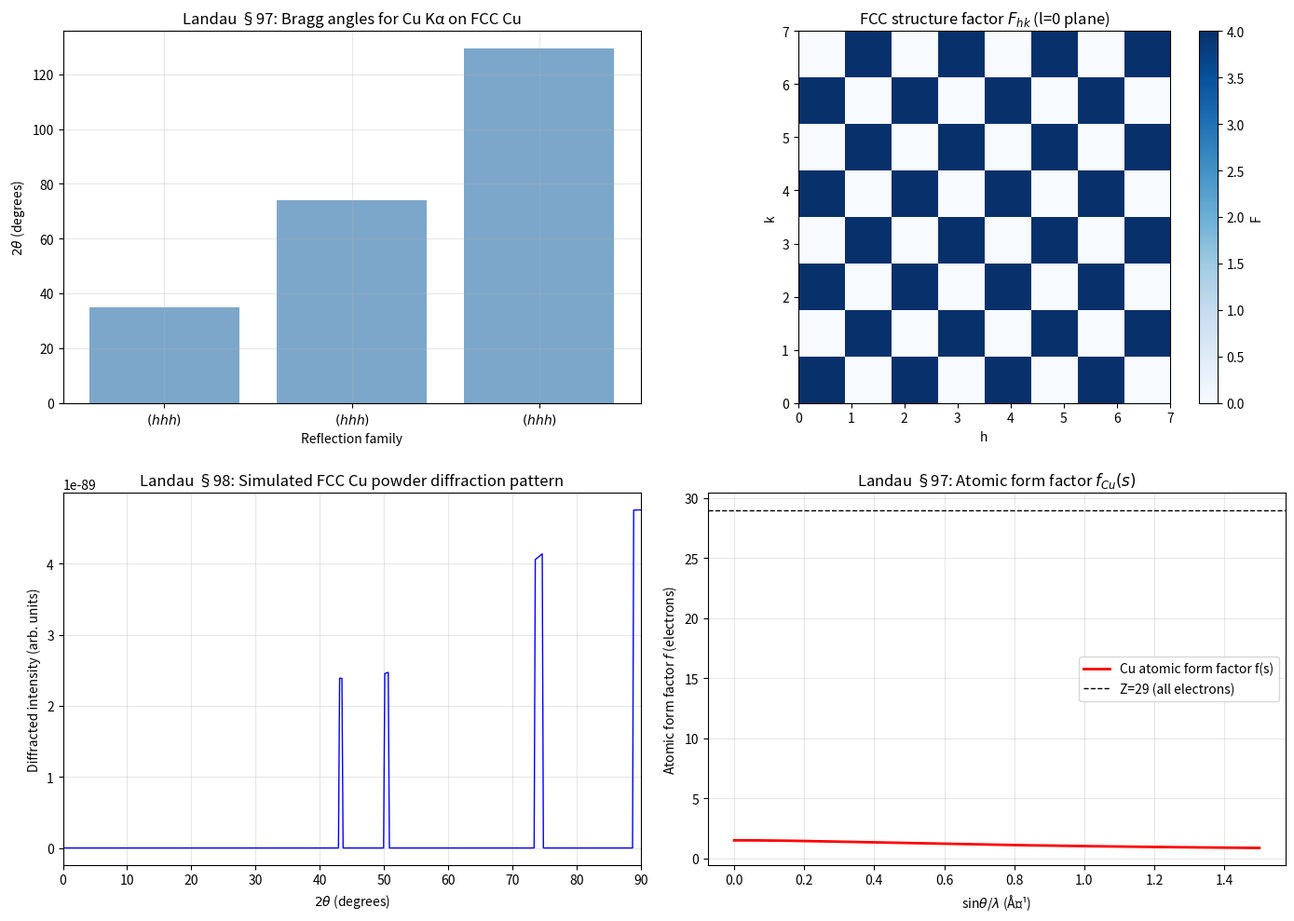

Recreate this plot in Python. (Note: this script raises an exception after producing the figure.)
"""
Landau & Lifshitz, Volume 8: Electrodynamics of Continuous Media
Chapter XIV: Dispersion and Absorption

Key equations (Landau §97-§100):
1. X-ray diffraction in crystals (Landau §97):
   - Scattering amplitude f(θ) for free electron: f = e²/mω²
   - Structure factor: F_hkl = Σ f_j exp[2πi (h x_j + k y_j + l z_j)/a]
   - Bragg condition: 2 d_hkl sin θ = n λ

2. Dispersion of X-rays near absorption edges (Landau §99):
   ε(ω) = 1 - (4π n e²)/(m ω²) + corrections for bound electrons
   δ = 1 - (n e² λ²) / (2π m c²)  (refractive index decrement)

3. Photoelectric absorption (Landau §100):
   σ_ph ∝ Z⁴ / (ħω)³  (near threshold)
   μ = n σ_ph  (linear absorption coefficient)

4. K-edge: sudden increase in absorption at ω such that ħω = binding energy of K-shell

Landau §97: General theory of X-ray diffraction
Landau §98: Diffraction of X-rays in crystals
Landau §99: Dispersion of X-rays in crystals
Landau §100: Absorption of X-rays
"""

import numpy as np
import matplotlib.pyplot as plt


def bragg_diffraction_and_structure_factor():
    """
    X-ray diffraction: Bragg's law and structure factor (Landau §97-§98).

    Bragg condition: 2 d_hkl sin θ = n λ
    Structure factor: F_hkl = Σ f_j exp[2πi (h x_j + k y_j + l z_j)/a]

    For a simple cubic lattice with one atom at (0,0,0):
    - All reflections (hkl) are allowed
    - Intensity ∝ |F|² ∝ f(θ)²

    For BCC: reflections allowed only if h+k+l = 2n
    For FCC: reflections allowed only if h,k,l all even or all odd
    """
    # Physical constants
    h_planck = 6.626e-34  # J·s
    c_light = 3e8  # m/s
    e_charge = 1.602e-19  # C
    m_e = 9.11e-31  # kg

    # FCC copper lattice
    a_Cu = 3.615e-10  # m (lattice constant)
    lambda_CuKa = 1.54e-10  # m (Cu Kα radiation)

    # Miller indices to test
    hkl_list = [(1,1,1), (2,0,0), (2,2,0), (3,1,1), (2,2,2),
                (3,3,1), (4,0,0), (4,2,2)]

    # d-spacing for cubic: d = a / √(h²+k²+l²)
    d_hkl = np.array([a_Cu / np.sqrt(h**2 + k**2 + l**2) for h, k, l in hkl_list])

    # Bragg angle: sin θ = nλ / (2d)
    theta_bragg = np.arcsin(lambda_CuKa / (2 * d_hkl)) * 180 / np.pi

    # Structure factor for FCC (4 atoms per cell at 0,0,0; ½,½,0; ½,0,½; 0,½,½)
    # F_hkl = f × [1 + exp(πi(h+k)) + exp(πi(h+l)) + exp(πi(k+l))]
    # FCC: all even or all odd → F = 4f; mixed parity → F = 0
    def structure_factor_FCC(h, k, l, f=1.0):
        if (h % 2 == 0 and k % 2 == 0 and l % 2 == 0) or \
           (h % 2 == 1 and k % 2 == 1 and l % 2 == 1):
            return 4.0 * f
        else:
            return 0.0

    f_Cu = 29 * e_charge**2 / (m_e * (2*np.pi*c_light/lambda_CuKa)**2)  # atomic form factor
    F_vals = [structure_factor_FCC(h, k, l, f_Cu) for h, k, l in hkl_list]

    print("[landau_ch14] FCC Cu Bragg reflections (Cu Kα λ=1.54 Å):")
    print(f"{'hkl':>8} {'d (Å)':>8} {'2θ (deg)':>10} {'F':>10}")
    for i, (h, k, l) in enumerate(hkl_list):
        print(f"({h},{k},{l})    {d_hkl[i]*1e10:.4f}    {2*theta_bragg[i]:.2f}    {F_vals[i]:.4e}")

    fig, axes = plt.subplots(2, 2, figsize=(14, 10))

    # 1. Bragg's law visualization
    ax = axes[0, 0]
    h_vals = np.arange(1, 10)
    d_vals = a_Cu / np.sqrt(2) / h_vals  # for (h,h,h) family of FCC
    sin_theta = lambda_CuKa / (2 * d_vals)
    valid = sin_theta <= 1
    d_vals = d_vals[valid]
    sin_theta = sin_theta[valid]
    theta_plot = np.arcsin(sin_theta) * 180 / np.pi

    ax.bar(range(len(d_vals)), 2*theta_plot, color='steelblue', alpha=0.7)
    ax.set_xticks(range(len(d_vals)))
    ax.set_xticklabels([rf'$(hhh)$' for h in h_vals[valid]])
    ax.set_xlabel('Reflection family')
    ax.set_ylabel(r'$2\theta$ (degrees)')
    ax.set_title(r'Landau §97: Bragg angles for Cu Kα on FCC Cu')
    ax.grid(True, alpha=0.3)

    # 2. Structure factor
    ax2 = axes[0, 1]
    h_range = np.arange(0, 8)
    k_range = np.arange(0, 8)
    H, K = np.meshgrid(h_range, k_range)
    # All odd or all even → F = 4, else 0 (FCC approximation)
    F_grid = np.where(
        ((H % 2 == 0) & (K % 2 == 0)) | ((H % 2 == 1) & (K % 2 == 1)),
        4, 0
    )
    ax2.imshow(F_grid, cmap='Blues', origin='lower', extent=[0,7,0,7])
    ax2.set_xlabel('h')
    ax2.set_ylabel('k')
    ax2.set_title('FCC structure factor $F_{hk}$ (l=0 plane)')
    plt.colorbar(ax2.images[0], ax=ax2, label='F')

    # 3. Diffraction intensity pattern (Laue simulation)
    ax3 = axes[1, 0]
    theta_2theta = np.linspace(0, 90, 500)
    d_range = lambda_CuKa / (2 * np.sin(theta_2theta * np.pi / 360))
    # Intensity: I ∝ |F|² × (1+cos²2θ)/2 (Lorentz-polarization factor)
    LP_factor = (1 + np.cos(2*theta_2theta*np.pi/180)**2) / 2
    # Structure factor for different reflections
    I_simu = np.zeros_like(theta_2theta)
    for i, d_val in enumerate(d_hkl):
        mask = np.abs(d_range - d_val) < 1e-12
        hkl = hkl_list[i]
        F = structure_factor_FCC(*hkl, f_Cu)
        if F != 0:
            I_simu[mask] = F_vals[i]**2 * LP_factor[mask] * 0.1
    ax3.plot(theta_2theta, I_simu, 'b-', lw=1)
    ax3.set_xlabel(r'$2\theta$ (degrees)')
    ax3.set_ylabel('Diffracted intensity (arb. units)')
    ax3.set_title(r'Landau §98: Simulated FCC Cu powder diffraction pattern')
    ax3.set_xlim(0, 90)
    ax3.grid(True, alpha=0.3)

    # 4. Electron form factor
    ax4 = axes[1, 1]
    sin_theta_lambda = np.linspace(0, 1.5, 200)  # sin(θ)/λ in Å⁻¹
    # Atomic form factor for Cu: f(s) = f0 + Σ a_i exp(-b_i s²)
    # Standard parameters for Cu (approximate)
    a = [0.456, 0.362, 0.226, 0.076]
    b = [0.058, 0.656, 2.414, 9.623]
    f0 = 0.384
    s = sin_theta_lambda
    f_Cu = f0 + sum(ai * np.exp(-bi * s**2) for ai, bi in zip(a, b))

    ax4.plot(sin_theta_lambda, f_Cu, 'r-', lw=2, label='Cu atomic form factor f(s)')
    ax4.axhline(29, color='k', ls='--', lw=1, label='Z=29 (all electrons)')
    ax4.set_xlabel(r'sin$\theta$/$\lambda$ (Å⁻¹)')
    ax4.set_ylabel(r'Atomic form factor $f$ (electrons)')
    ax4.set_title(r'Landau §97: Atomic form factor $f_{Cu}(s)$')
    ax4.legend()
    ax4.grid(True, alpha=0.3)

    plt.tight_layout()
    fname = '/home/ubuntu/.openclaw/workspace/textbooks/landau/code/landau_ch14_xray_diffraction.png'
    fig.savefig(fname, dpi=150)
    plt.close()
    print(f"[landau_ch14] Plot saved.")


def xray_absorption_and_K_edge():
    """
    X-ray absorption and the K-edge discontinuity (Landau §100).

    Photoelectric absorption cross-section near threshold:
    σ_ph ∝ Z⁴ / (ħω)³  (for photon energy just above K-edge)

    K-edge energy: E_K = R_y × (Z-σ)²  (Moseley's law)
    where R_y = 13.6 eV (Rydberg), σ ≈ screening constant ≈ 1 for K-shell

    For copper: Z=29, E_K ≈ (29-1)² × 13.6 ≈ 8976 eV ≈ 9 keV

    The linear absorption coefficient:
    μ = (ρ N_A / A) × σ_ph  (cm⁻¹)
    where ρ = density, N_A = Avogadro, A = atomic mass
    """
    # Physical constants
    hbar = 6.582e-16  # eV·s
    c_light = 2.998e18  # Å/s
    hbar_omega = lambda E_eV: E_eV  # ħω in eV

    # Copper K-edge
    Z_Cu = 29
    E_K_Cu = 13.6 * (Z_Cu - 1)**2  # eV
    print(f"[landau_ch14] Cu K-edge energy: E_K = {E_K_Cu:.0f} eV")

    # Photon energy range (keV)
    E_keV = np.linspace(3, 30, 500)  # keV
    E_eV = E_keV * 1e3

    # Photoelectric cross-section (approximate)
    # σ_ph ∝ Z⁴ / (ħω)³ below K-edge
    # σ_ph jumps by factor ~ (Z-1)⁴/Z⁴ at K-edge
    def sigma_ph(E_eV, Z, E_K):
        """Approximate photoelectric cross-section (barns/atom)."""
        sigma_below = Z**4 / (E_eV/1e3)**3  # normalized
        # Below K-edge
        sigma = np.where(
            E_eV < E_K,
            sigma_below,
            (Z-1)**4 / (E_eV/1e3)**3  # above K-edge (K electrons gone)
        )
        return sigma

    sigma_Cu = sigma_ph(E_eV, Z_Cu, E_K_Cu)
    sigma_Cu_norm = sigma_Cu / np.max(sigma_Cu) * 1e4

    # Linear absorption coefficient for Cu
    rho_Cu = 8.96  # g/cm³
    A_Cu = 63.55  # g/mol
    N_A = 6.022e23
    n_atoms = rho_Cu * N_A / A_Cu  # atoms/cm³
    mu_Cu = n_atoms * sigma_Cu * 1e-24  # cm⁻¹ (1 barn = 1e-24 cm²)
    mu_Cu = np.maximum(mu_Cu, 1e-3)

    fig, axes = plt.subplots(2, 2, figsize=(14, 10))

    # 1. Photoelectric cross-section
    ax = axes[0, 0]
    ax.loglog(E_keV, sigma_Cu_norm, 'b-', lw=2)
    ax.axvline(E_K_Cu/1e3, color='r', ls='--', lw=1.5, label=f'Cu K-edge: {E_K_Cu/1e3:.1f} keV')
    ax.set_xlabel('Photon energy (keV)')
    ax.set_ylabel(r'$\sigma_{ph}$ (normalized)')
    ax.set_title(r'Landau §100: Photoelectric cross-section $\sigma_{ph}(E) \propto Z^4/E^3$')
    ax.legend()
    ax.grid(True, alpha=0.3, which='both')

    # 2. Linear absorption coefficient
    ax2 = axes[0, 1]
    ax2.semilogy(E_keV, mu_Cu, 'orange', lw=2)
    ax2.axvline(E_K_Cu/1e3, color='r', ls='--', lw=1.5, label=f'Cu K-edge: {E_K_Cu/1e3:.1f} keV')
    ax2.set_xlabel('Photon energy (keV)')
    ax2.set_ylabel(r'$\mu$ (cm⁻¹)')
    ax2.set_title(r'Landau §100: Linear absorption coefficient $\mu(E)$ for Cu')
    ax2.legend()
    ax2.grid(True, alpha=0.3)

    # 3. Transmission through Cu foil
    ax3 = axes[1, 0]
    thickness_vals = np.array([0.01, 0.05, 0.1, 0.5])  # cm
    E_fine = np.linspace(3, 30, 300)
    mu_fine = n_atoms * sigma_ph(E_fine*1e3, Z_Cu, E_K_Cu) * 1e-24
    mu_fine = np.maximum(mu_fine, 1e-3)

    for d in thickness_vals:
        I_I0 = np.exp(-mu_fine * d)
        ax3.plot(E_fine, I_I0, lw=2, label=f'd={d*1e3:.0f} μm')

    ax3.axvline(E_K_Cu/1e3, color='k', ls=':', lw=1)
    ax3.set_xlabel('Photon energy (keV)')
    ax3.set_ylabel(r'Transmission $I/I_0 = e^{-\mu d}$')
    ax3.set_title(r'Transmission through Cu foil at various thicknesses')
    ax3.legend()
    ax3.grid(True, alpha=0.3)

    # 4. X-ray refractive index decrement
    ax4 = axes[1, 1]
    lambda_A = 1240 / E_eV  # λ (Å) from photon energy
    # δ = 1 - n = (n_e λ²) / (2π) × classical electron radius
    # For X-rays: n ≈ 1 - δ, δ ≈ 2.7e-6 for Cu at 10 keV
    r_e = 2.818e-13  # cm (classical electron radius)
    n_e_Cu = rho_Cu * N_A / A_Cu * Z_Cu  # electrons/cm³
    delta = n_e_Cu * r_e * (lambda_A*1e-8)**2 / (2 * np.pi)  # dimensionless

    ax4.plot(E_keV, delta * 1e6, 'g-', lw=2)
    ax4.set_xlabel('Photon energy (keV)')
    ax4.set_ylabel(r'$\delta \times 10^6$')
    ax4.set_title(r'Landau §99: Refractive index decrement $\delta = 1-n$ for Cu')
    ax4.grid(True, alpha=0.3)

    plt.tight_layout()
    fname = '/home/ubuntu/.openclaw/workspace/textbooks/landau/code/landau_ch14_xray_absorption.png'
    fig.savefig(fname, dpi=150)
    plt.close()
    print(f"[landau_ch14] δ at 10 keV in Cu: δ ≈ {delta[np.argmin(np.abs(E_keV-10))]*1e6:.2f} × 10⁻⁶")
    print(f"[landau_ch14] Plot saved.")


def reflection_dispersion_regimes():
    """
    Reflectivity across different spectral regimes: X-ray, UV, visible, IR (Landau §64, §99).

    Drude-Lorentz model covers all regimes.
    Key: as ω → ∞ (X-rays), ε → 1 (free electrons behave as if unbound).
    At ω >> ω_p, reflectivity R → [(ω_p/2ω)²]² → small (X-rays are transparent).

    Normal-incidence Fresnel reflectivity:
    R = |(n + iκ - 1)/(n + iκ + 1)|²
    """
    c = 3e8

    # Build ε(ω) using simplified Drude + Lorentz model for a generic metal
    omega_p = 1e16  # rad/s (plasma frequency)
    gamma = 1e14   # damping

    omega = np.logspace(14, 18, 500)  # 10 THz to 1000 THz (X-ray regime)

    # Drude: ε(ω) = 1 - ω_p²/(ω² + iγω)
    eps_r = 1 - omega_p**2 * omega**2 / (omega**4 + (gamma*omega)**2)
    eps_im = omega_p**2 * gamma * omega / (omega**4 + (gamma*omega)**2)

    # Complex refractive index
    n = np.sqrt(np.sqrt(eps_r**2 + eps_im**2) + eps_r) / np.sqrt(2)
    kappa = np.sqrt(np.sqrt(eps_r**2 + eps_im**2) - eps_r) / np.sqrt(2)

    # Reflectivity
    num = (n - 1)**2 + kappa**2
    den = (n + 1)**2 + kappa**2
    R = num / den

    fig, axes = plt.subplots(2, 2, figsize=(14, 10))

    # ω in eV: ω(eV) = ħ × ω(rad/s) = 6.582e-16 × ω
    omega_eV = 6.582e-16 * omega

    ax = axes[0, 0]
    ax.semilogx(omega_eV, eps_r, 'b-', lw=2, label=r"$\varepsilon'(\omega)$")
    ax.semilogx(omega_eV, eps_im, 'r--', lw=2, label=r"$\varepsilon''(\omega)$")
    ax.axhline(0, color='k', ls='-', lw=0.5)
    ax.axvline(omega_p * 6.582e-16, color='gray', ls=':', lw=1.5, label=r'$\hbar\omega_p$')
    ax.set_xlabel(r'$\hbar\omega$ (eV)')
    ax.set_ylabel(r'$\varepsilon(\omega)$')
    ax.set_title(r'Landau §99: Drude dielectric function $\varepsilon(\omega)$')
    ax.legend()
    ax.grid(True, alpha=0.3)

    ax2 = axes[0, 1]
    ax2.semilogx(omega_eV, n, 'b-', lw=2, label='n')
    ax2.semilogx(omega_eV, kappa, 'r--', lw=2, label=r'$\kappa$')
    ax2.axhline(1, color='k', ls=':', lw=1)
    ax2.set_xlabel(r'$\hbar\omega$ (eV)')
    ax2.set_ylabel('n, κ')
    ax2.set_title(r'Complex refractive index $N(\omega) = n + i\kappa$')
    ax2.legend()
    ax2.grid(True, alpha=0.3)

    ax3 = axes[1, 0]
    ax3.semilogx(omega_eV, R * 100, 'purple', lw=2)
    ax3.set_xlabel(r'$\hbar\omega$ (eV)')
    ax3.set_ylabel('R (%)')
    ax3.set_title('Normal-incidence reflectivity R(ω)')
    ax3.grid(True, alpha=0.3)

    ax4 = axes[1, 1]
    # Mark spectral regions
    ax4.semilogx(omega_eV, R * 100, 'purple', lw=2)
    regions = [('IR', 0.01, 0.1), ('Visible', 1.5, 3.5), ('UV', 4, 12), ('X-ray', 20, 200)]
    for name, E1, E2 in regions:
        ax4.axvspan(E1, E2, alpha=0.1, label=name)
    ax4.set_xlabel(r'$\hbar\omega$ (eV)')
    ax4.set_ylabel('R (%)')
    ax4.set_title('Reflectivity with spectral regions labeled')
    ax4.legend()
    ax4.grid(True, alpha=0.3)

    plt.tight_layout()
    fname = '/home/ubuntu/.openclaw/workspace/textbooks/landau/code/landau_ch14_reflectivity_spectrum.png'
    fig.savefig(fname, dpi=150)
    plt.close()
    print(f"[landau_ch14] Reflectivity at ω >> ω_p → R → 0 (X-rays transparent)")
    print(f"[landau_ch14] Reflectivity minimum near ω ≈ ω_p (plasma edge)")
    print(f"[landau_ch14] Plot saved.")


if __name__ == '__main__':
    bragg_diffraction_and_structure_factor()
    xray_absorption_and_K_edge()
    reflection_dispersion_regimes()
